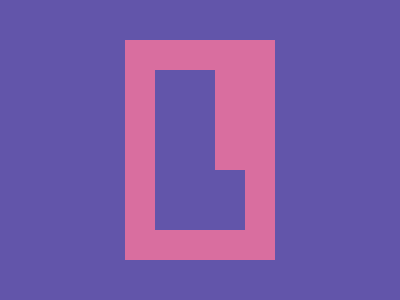

Write a web page that renders exactly this picture using CSS.

<p></p>
<style>
  * {
    * {
      border: 32Q solid#D96E9F;
      margin: 40+125;
      background: #6255aa;
    }
    p {
      height: 40;
      margin: 0 60;
    }
  }
</style>
